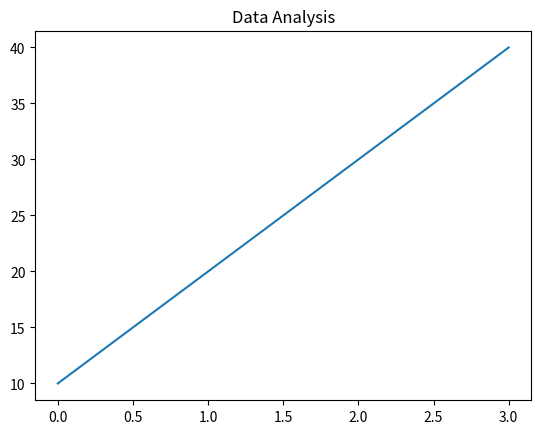

This figure's Python source:
# Write a program combining numpy, pandas, and matplotlib for simple data analysis.

import numpy as np
import pandas as pd
import matplotlib.pyplot as plt

# Create data
data = np.array([10, 20, 30, 40])

# Convert to DataFrame
df = pd.DataFrame(data, columns=["Values"])

# Plot
plt.plot(df["Values"])
plt.title("Data Analysis")
plt.show()
